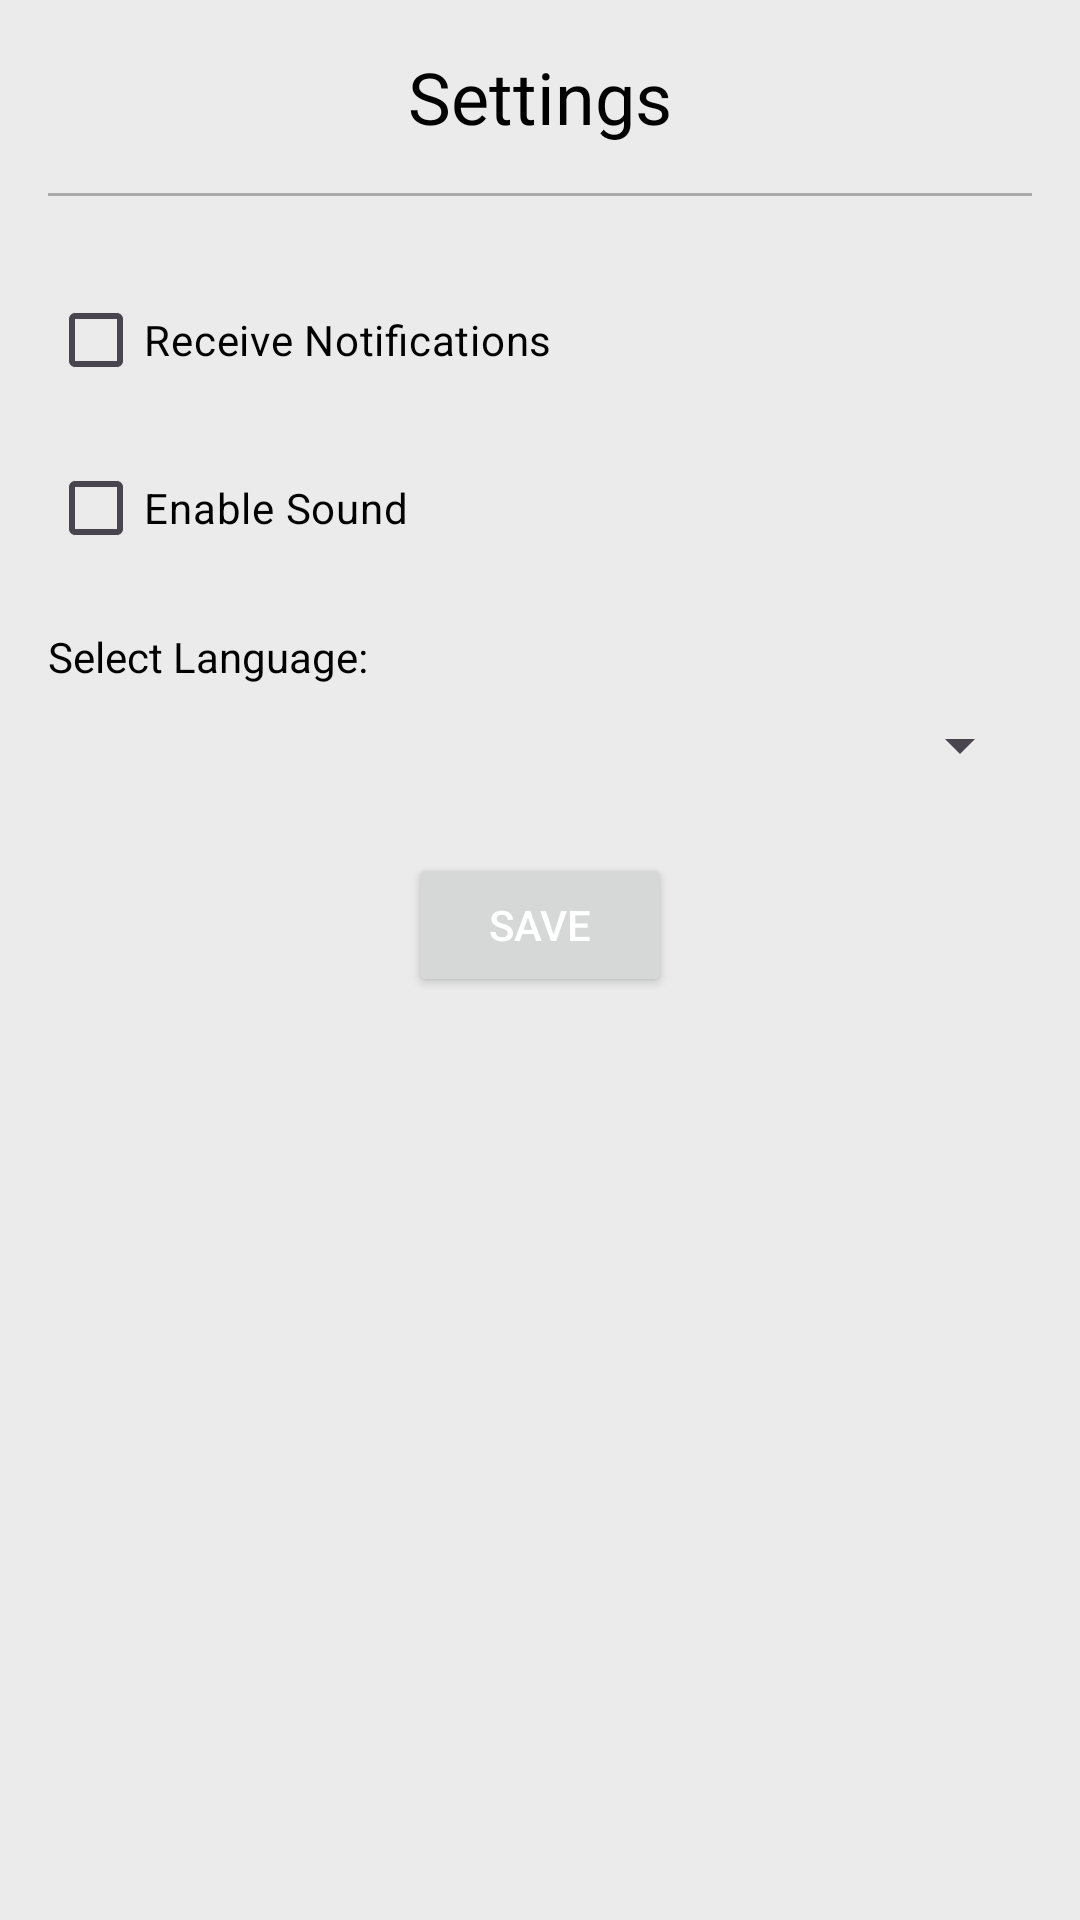

Android layout source for this screen:
<!-- AndroidManifest.xml: application theme Theme.FoodWave -->
<!-- res/layout/activity_settings.xml -->
<?xml version="1.0" encoding="utf-8"?>
<androidx.constraintlayout.widget.ConstraintLayout xmlns:android="http://schemas.android.com/apk/res/android"
    xmlns:app="http://schemas.android.com/apk/res-auto"
    xmlns:tools="http://schemas.android.com/tools"
    android:layout_width="match_parent"
    android:background="@color/light_grey"
    android:layout_height="match_parent"
    tools:context=".User.ui.SettingsActivity">

    <LinearLayout
        android:layout_width="match_parent"
        android:layout_height="match_parent"
        android:orientation="vertical"
        android:padding="16dp"
        app:layout_constraintBottom_toBottomOf="parent"
        app:layout_constraintStart_toStartOf="parent"
        app:layout_constraintTop_toTopOf="parent">

        
        <TextView
            android:id="@+id/settings_title"
            android:layout_width="wrap_content"
            android:layout_height="wrap_content"
            android:layout_gravity="center"
            android:textColor="@color/black"
            android:text="Settings"
            android:textSize="24sp" />

        
        <View
            android:layout_width="match_parent"
            android:layout_height="1dp"
            android:layout_marginTop="16dp"
            android:layout_marginBottom="16dp"
            android:background="@android:color/darker_gray" />

        
        <CheckBox
            android:id="@+id/notification_checkbox"
            android:layout_width="wrap_content"
            android:layout_height="wrap_content"
            android:layout_marginTop="8dp"
            android:textColor="@color/black"
            android:text="Receive Notifications" />

        
        <CheckBox
            android:id="@+id/sound_checkbox"
            android:layout_width="wrap_content"
            android:layout_height="wrap_content"
            android:layout_marginTop="8dp"
            android:textColor="@color/black"
            android:text="Enable Sound" />

        
        <TextView
            android:layout_width="wrap_content"
            android:layout_height="wrap_content"
            android:layout_marginTop="16dp"
            android:textColor="@color/black"
            android:text="Select Language:" />

        <Spinner
            android:id="@+id/language_spinner"
            android:layout_width="match_parent"
            android:layout_height="wrap_content"
            android:textColor="@color/black"
            android:layout_marginTop="8dp" />

        
        <Button
            android:id="@+id/save_button"
            android:layout_width="wrap_content"
            android:layout_height="wrap_content"
            android:layout_gravity="center"
            android:layout_marginTop="24dp"
            android:textColor="@color/white"
            android:text="Save" />

    </LinearLayout>

</androidx.constraintlayout.widget.ConstraintLayout>
<!-- resources referenced by this layout -->
<resources>
  <color name="black">#FF000000</color>
  <color name="light_grey">#ebebeb</color>
  <color name="white">#FFFFFFFF</color>
  <style name="Theme.FoodWave" parent="Base.Theme.FoodWave" />
  <style name="Base.Theme.FoodWave" parent="Theme.Material3.DayNight.NoActionBar">
          
          <item name="colorPrimary">@color/green</item>
      </style>
  <color name="green">#DB0007</color>
</resources>
